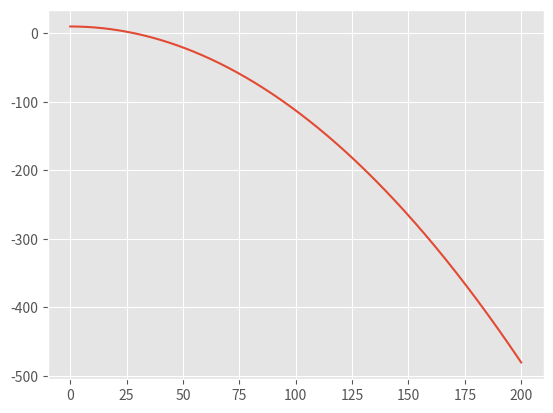

This figure's Python source:
import numpy as np
import scipy.integrate
import matplotlib.pyplot as plt 
from matplotlib import style
style.use('ggplot')

def test_fun(y, t):
    g = 9.81

    dydt = np.zeros_like(y)

    dydt[0] = y[2]
    dydt[1] = y[3]
    dydt[2] = 0
    dydt[3] = -g

    return dydt

Y0 = [0, 10, 20, 0]

t = np.linspace(0, 10, 1000)

res = scipy.integrate.odeint(test_fun, Y0, t)


plt.figure()
plt.plot(res[:,0], res[:,1])
plt.show()